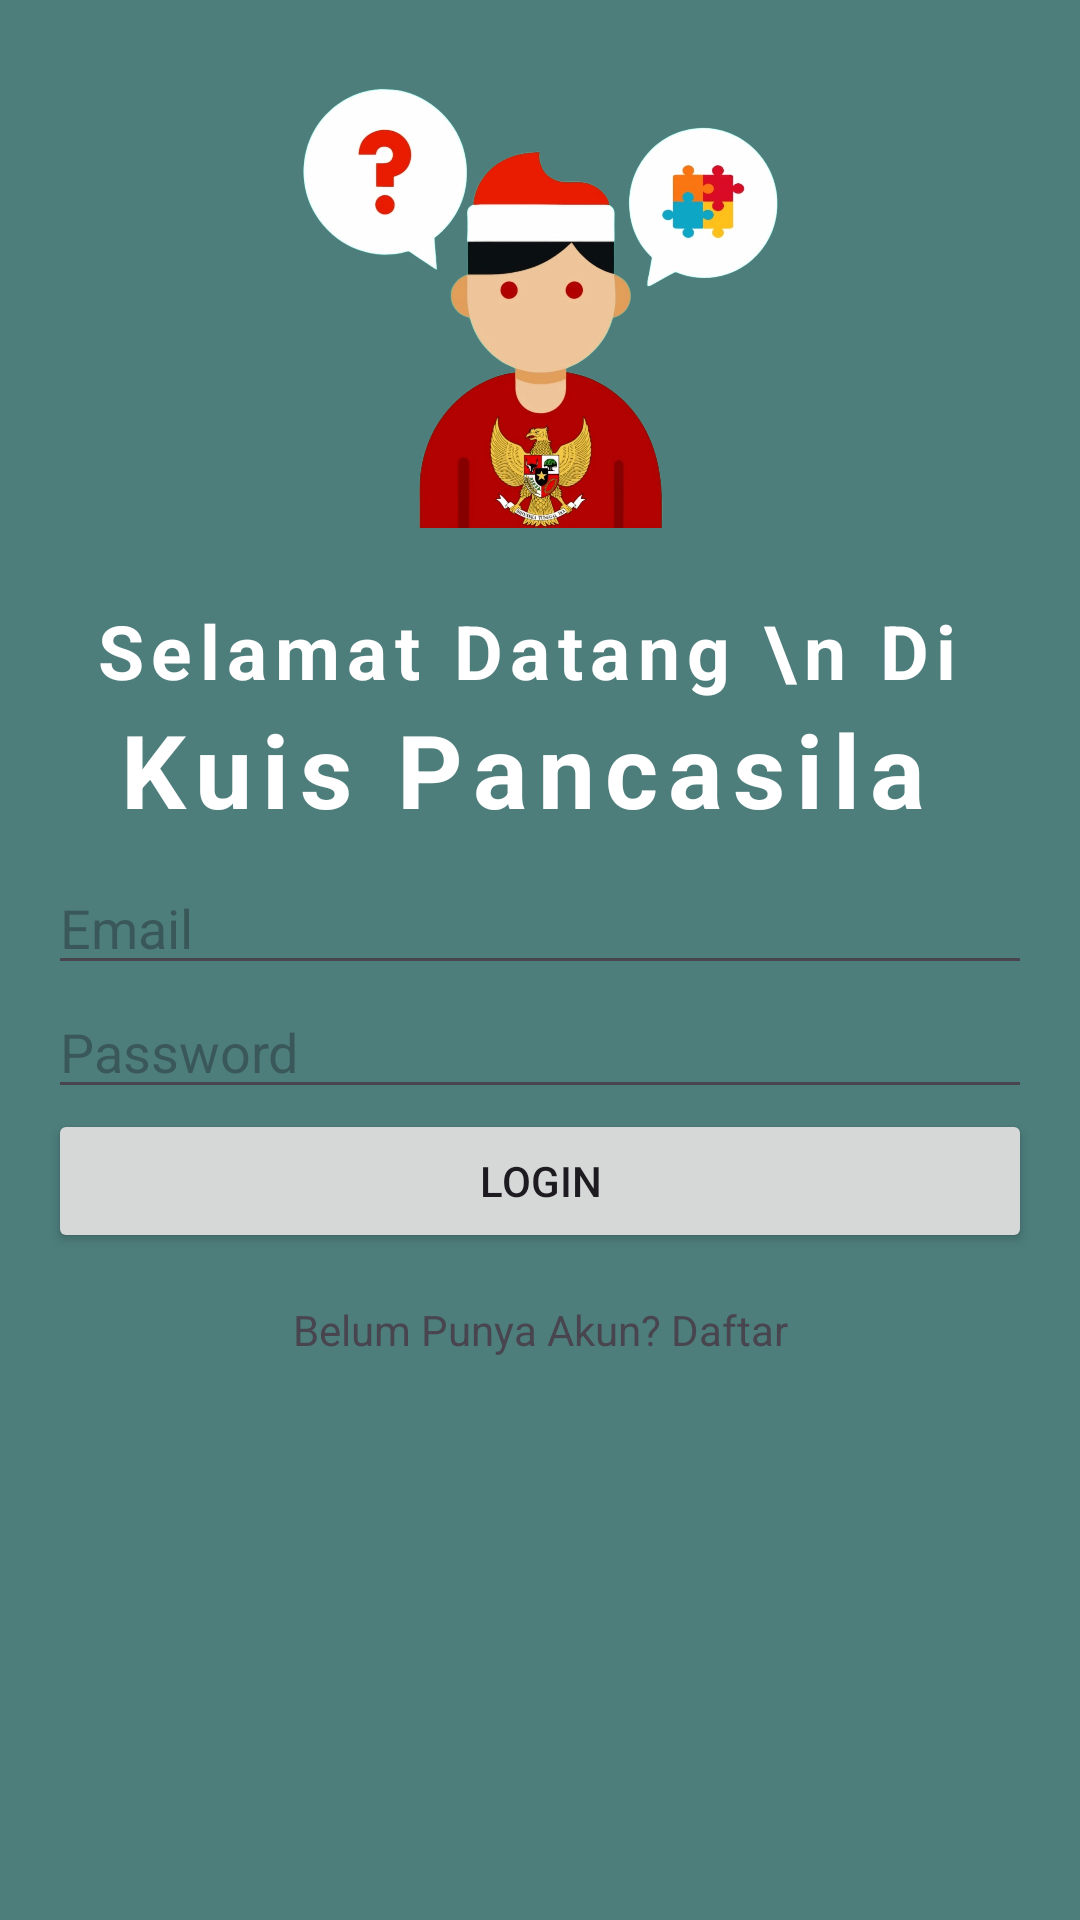

Layout XML and referenced resources for this Android screen:
<!-- AndroidManifest.xml: application theme Theme.MyApplication -->
<!-- res/layout/activity_login.xml -->
<?xml version="1.0" encoding="utf-8"?>
<LinearLayout xmlns:android="http://schemas.android.com/apk/res/android"
    xmlns:app="http://schemas.android.com/apk/res-auto"
    xmlns:tools="http://schemas.android.com/tools"
    android:layout_width="match_parent"
    android:layout_height="match_parent"
    android:orientation="vertical"
    android:padding="16dp"
    tools:context=".LoginActivity"
    android:background="@color/green">

    <ImageView
        android:layout_width="match_parent"
        android:layout_height="160dp"
        android:src="@drawable/img" />

    <LinearLayout
        android:layout_width="match_parent"
        android:layout_height="wrap_content"
        android:layout_marginTop="16dp"
        android:orientation="vertical"
        android:padding="8dp">

        <TextView
            android:layout_width="match_parent"
            android:layout_height="wrap_content"
            android:gravity="center"
            android:letterSpacing="0.1"
            android:text="Selamat Datang \n Di "
            android:textColor="@color/white"
            android:textSize="25sp"
            android:textStyle="bold" />

        <TextView
            android:layout_width="match_parent"
            android:layout_height="wrap_content"
            android:gravity="center"
            android:letterSpacing="0.1"
            android:text="Kuis Pancasila "
            android:textColor="@color/white"
            android:textSize="34sp"
            android:textStyle="bold" />

    </LinearLayout>

        <EditText
            android:id="@+id/email_edit_text"
            android:layout_width="match_parent"
            android:layout_height="wrap_content"
            android:hint="Email"
            android:inputType="textEmailAddress" />

        <EditText
            android:id="@+id/password_edit_text"
            android:layout_width="match_parent"
            android:layout_height="wrap_content"
            android:hint="Password"
            android:inputType="textPassword" />

        <Button
            android:id="@+id/login_button"
            android:layout_width="match_parent"
            android:layout_height="wrap_content"
            android:text="Login" />
    <TextView
        android:id="@+id/signup_link"
        android:layout_width="match_parent"
        android:layout_height="wrap_content"
        android:gravity="center"
        android:paddingTop="16dp"
        android:text="Belum Punya Akun? Daftar"
        android:onClick="navigateToSignup"/>
</LinearLayout>
<!-- resources referenced by this layout -->
<resources>
  <color name="green">#4D7E7C</color>
  <color name="white">#FFFFFFFF</color>
  <!-- drawable img: png bitmap (drawable, 556102 bytes) -->
  <style name="Theme.MyApplication" parent="Base.Theme.MyApplication" />
  <style name="Base.Theme.MyApplication" parent="Theme.Material3.Light.NoActionBar">
          
          
          <item name="windowNoTitle">true</item>
          <item name="android:windowFullscreen">true</item>
      </style>
</resources>
